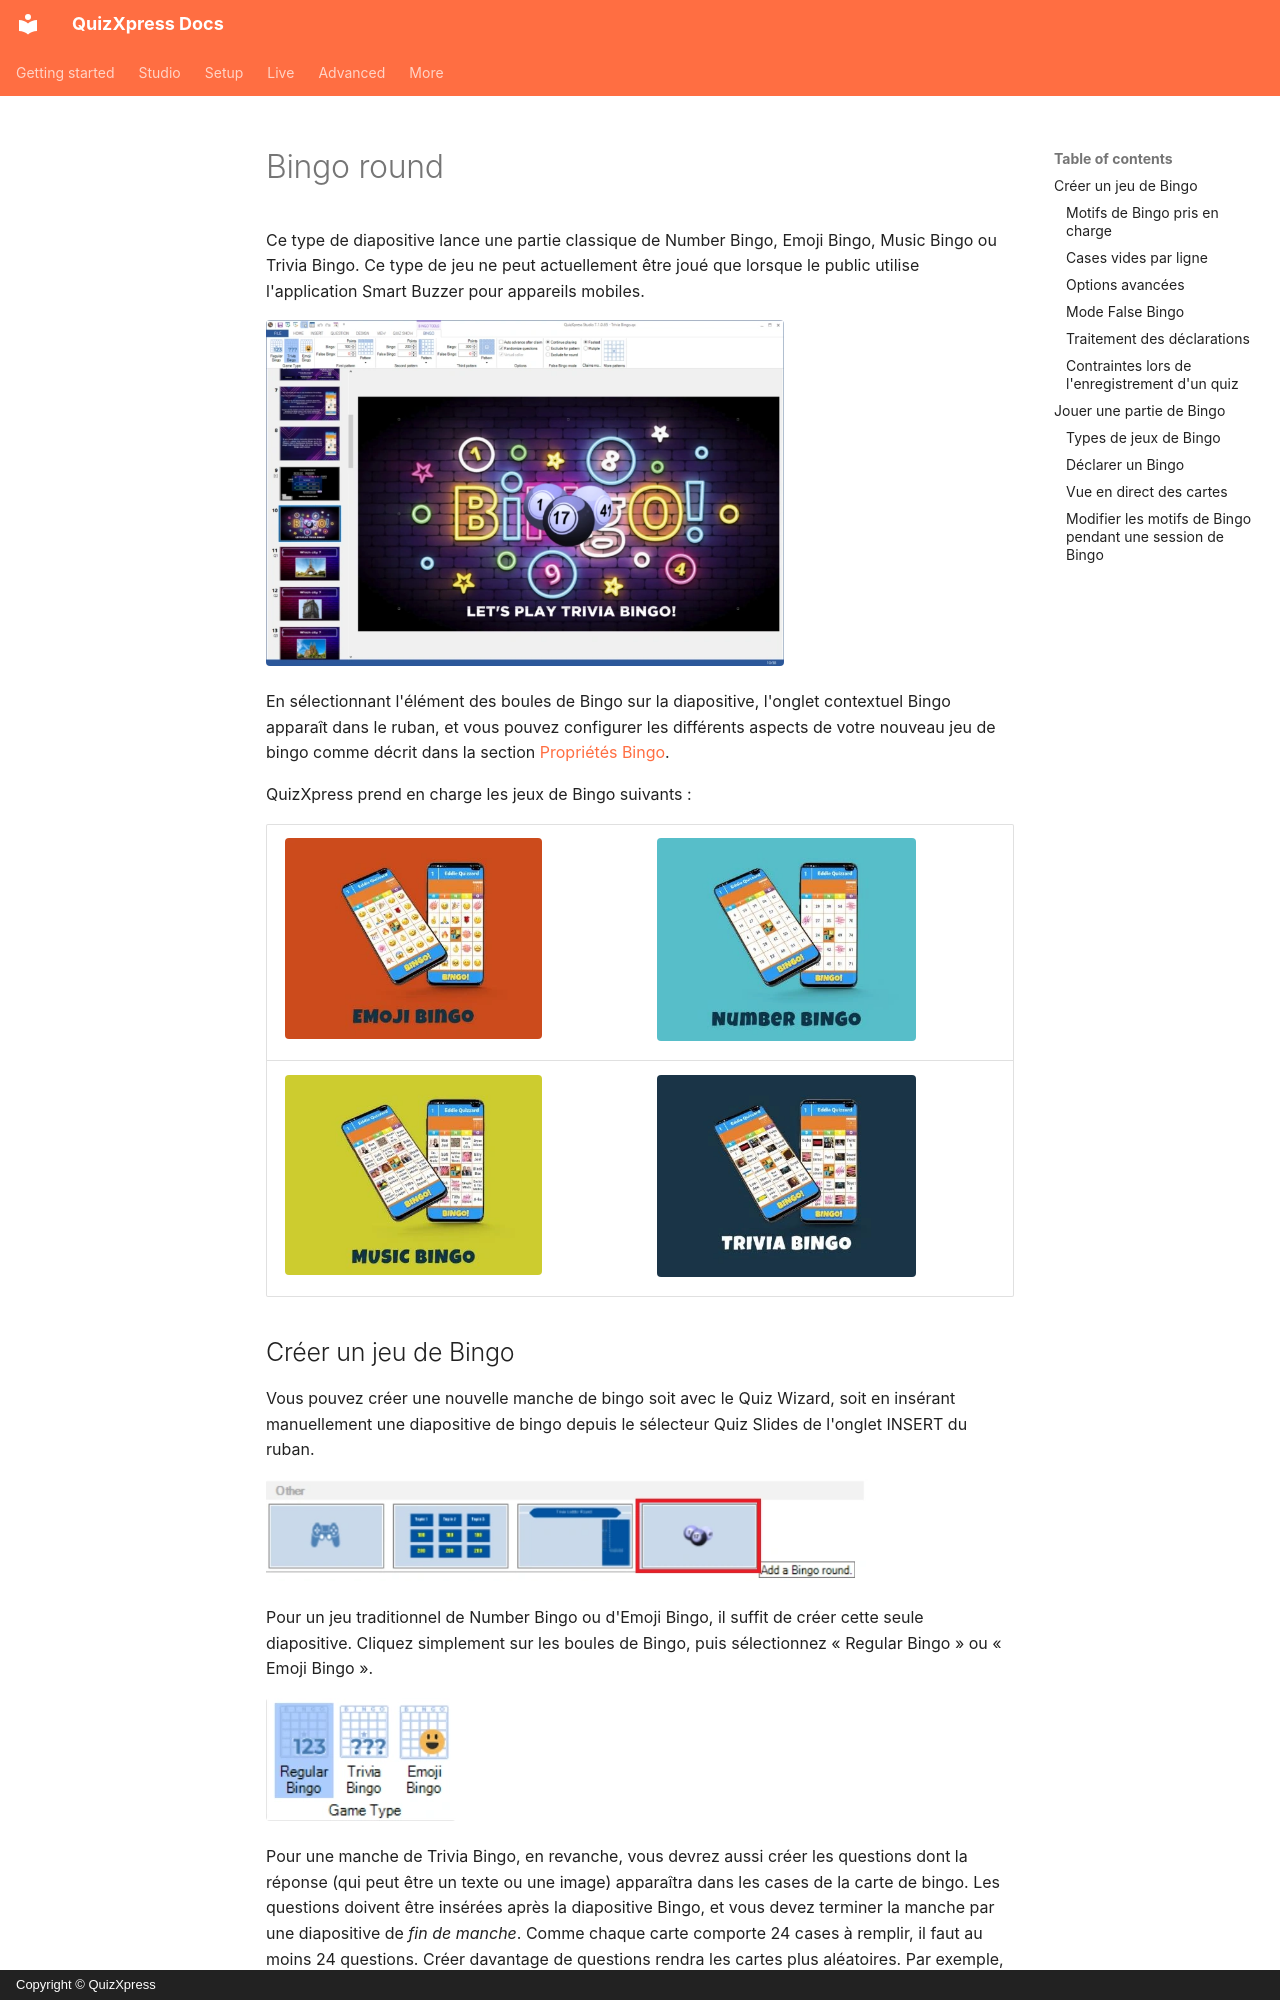

repository: gameshowcrew/quizxpress-docs · page: studio/slide-and-game-formats/bingo-round.fr/index.html · generator: mkdocs · copyright: Copyright © QuizXpress

# Bingo round

Ce type de diapositive lance une partie classique de Number Bingo, Emoji Bingo, Music Bingo ou Trivia Bingo. Ce type de jeu ne peut actuellement être joué que lorsque le public utilise l'application Smart Buzzer pour appareils mobiles.

![](../../assets/images/image99.webp){ width="518" loading=lazy }

En sélectionnant l'élément des boules de Bingo sur la diapositive, l'onglet contextuel Bingo apparaît dans le ruban, et vous pouvez configurer les différents aspects de votre nouveau jeu de bingo comme décrit dans la section [Propriétés Bingo](../user-interface-overview/advanced-properties-grid.md#proprietes-du-bingo).

QuizXpress prend en charge les jeux de Bingo suivants :

| ![](../../assets/images/image100.webp){ width="257" loading=lazy } | ![](../../assets/images/image101.webp){ width="259" loading=lazy } |
|------------------------------------------------------------------------------------------------------------------------------------------------------------------------|------------------------------------------------------------------------------------------------------------------------------------------------------------------------|
| ![](../../assets/images/image102.webp){ width="257" loading=lazy }                                                                                       | ![](../../assets/images/image103.webp){ width="259" loading=lazy }                                                                                       |
